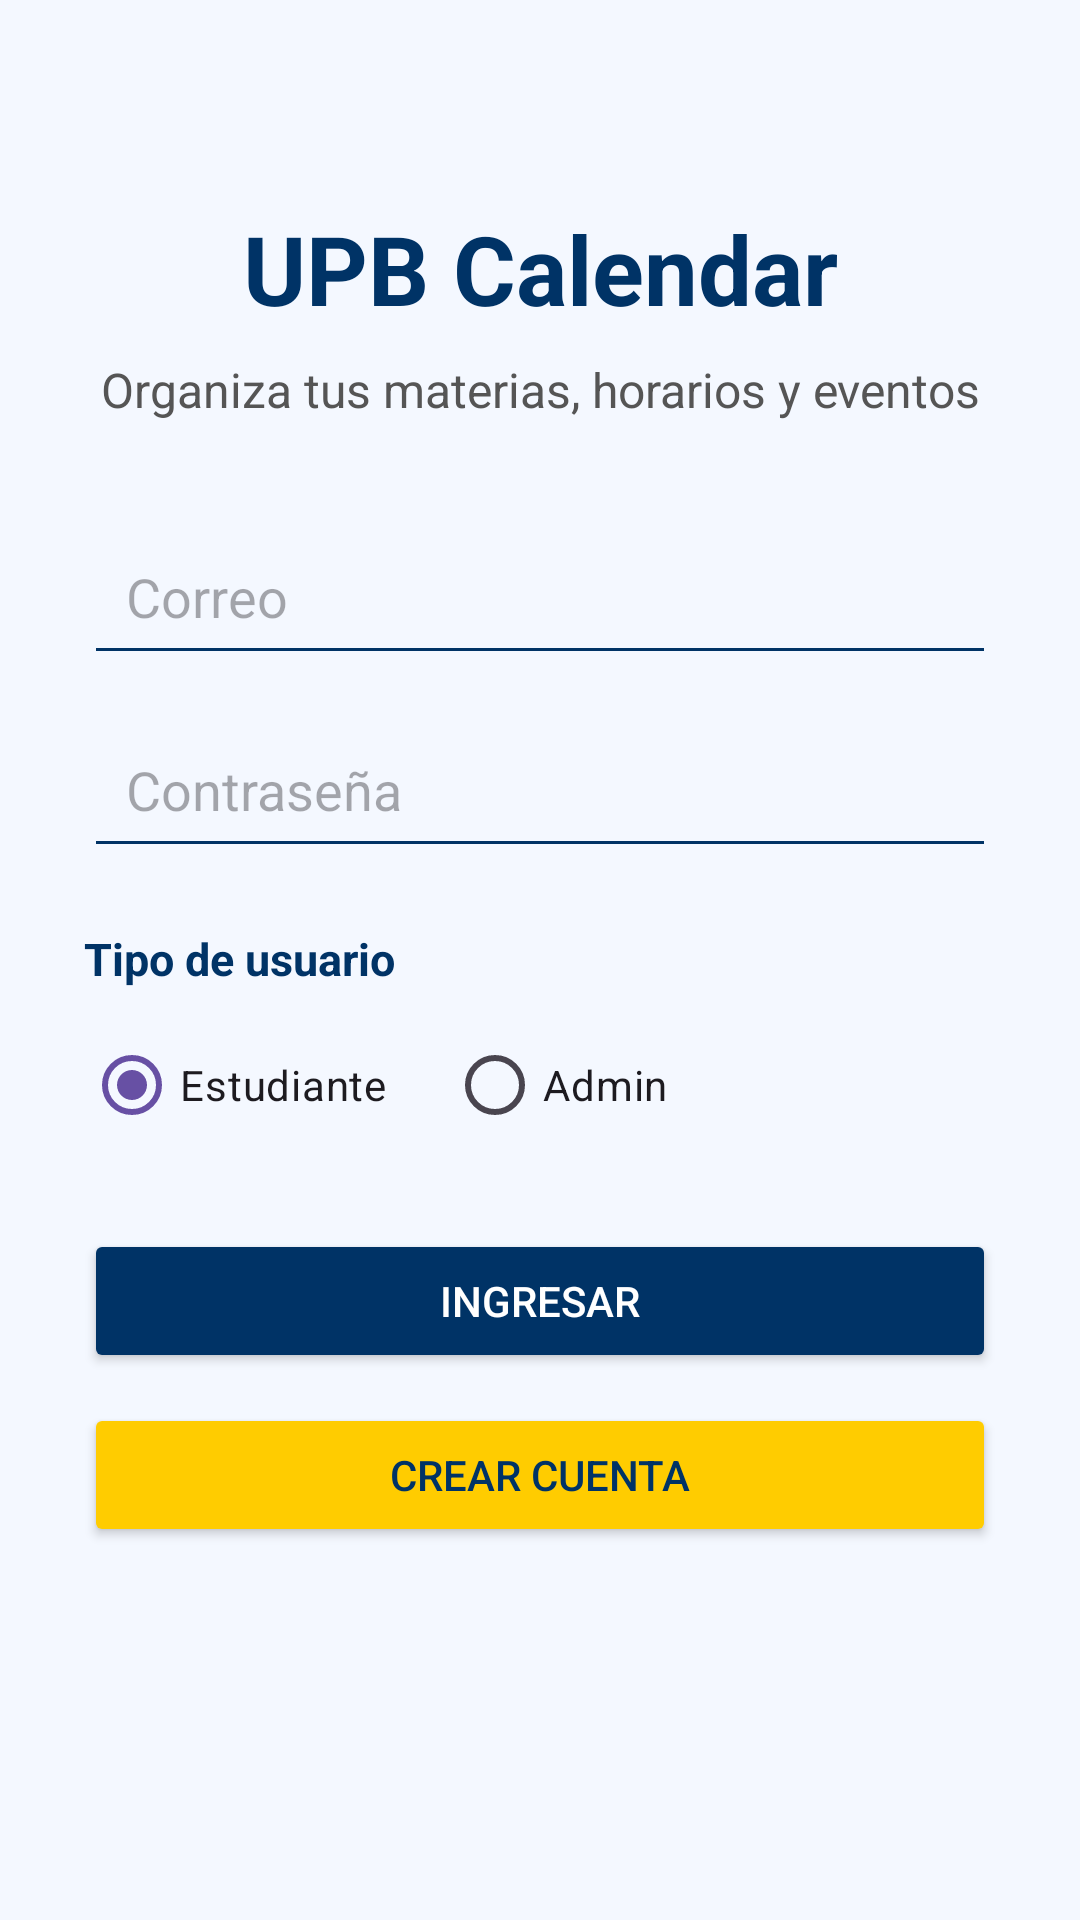

Reconstruct the res/layout file that produces this screen, plus the resources it refers to.
<!-- AndroidManifest.xml: application theme Theme.Upb_calendario1 -->
<!-- res/layout/activity_login.xml -->
<?xml version="1.0" encoding="utf-8"?>
<ScrollView xmlns:android="http://schemas.android.com/apk/res/android"
    android:layout_width="match_parent"
    android:layout_height="match_parent"
    android:background="#F4F8FF">

    <LinearLayout
        android:layout_width="match_parent"
        android:layout_height="wrap_content"
        android:orientation="vertical"
        android:padding="28dp"
        android:gravity="center_horizontal">

        <TextView
            android:layout_width="match_parent"
            android:layout_height="wrap_content"
            android:text="UPB Calendar"
            android:textSize="32sp"
            android:textStyle="bold"
            android:textColor="#003366"
            android:gravity="center"
            android:layout_marginTop="40dp" />

        <TextView
            android:layout_width="match_parent"
            android:layout_height="wrap_content"
            android:text="Organiza tus materias, horarios y eventos"
            android:textSize="16sp"
            android:textColor="#555555"
            android:gravity="center"
            android:layout_marginTop="8dp"
            android:layout_marginBottom="32dp" />

        <EditText
            android:id="@+id/edtCorreo"
            android:layout_width="match_parent"
            android:layout_height="wrap_content"
            android:hint="Correo"
            android:inputType="textEmailAddress"
            android:padding="14dp"
            android:backgroundTint="#003366" />

        <EditText
            android:id="@+id/edtContrasena"
            android:layout_width="match_parent"
            android:layout_height="wrap_content"
            android:hint="Contraseña"
            android:inputType="textPassword"
            android:padding="14dp"
            android:layout_marginTop="12dp"
            android:backgroundTint="#003366" />

        <TextView
            android:layout_width="match_parent"
            android:layout_height="wrap_content"
            android:text="Tipo de usuario"
            android:textSize="15sp"
            android:textStyle="bold"
            android:textColor="#003366"
            android:layout_marginTop="20dp" />

        <RadioGroup
            android:id="@+id/rgTipoUsuario"
            android:layout_width="match_parent"
            android:layout_height="wrap_content"
            android:orientation="horizontal"
            android:layout_marginTop="8dp">

            <RadioButton
                android:id="@+id/rbEstudiante"
                android:layout_width="wrap_content"
                android:layout_height="wrap_content"
                android:text="Estudiante"
                android:checked="true" />

            <RadioButton
                android:id="@+id/rbAdmin"
                android:layout_width="wrap_content"
                android:layout_height="wrap_content"
                android:text="Admin"
                android:layout_marginStart="20dp" />

        </RadioGroup>

        <Button
            android:id="@+id/btnIngresar"
            android:layout_width="match_parent"
            android:layout_height="wrap_content"
            android:text="Ingresar"
            android:layout_marginTop="24dp"
            android:backgroundTint="#003366"
            android:textColor="#FFFFFF" />

        <Button
            android:id="@+id/btnRegistro"
            android:layout_width="match_parent"
            android:layout_height="wrap_content"
            android:text="Crear cuenta"
            android:layout_marginTop="10dp"
            android:backgroundTint="#FFCC00"
            android:textColor="#003366" />

        <TextView
            android:id="@+id/txtMensajeLogin"
            android:layout_width="match_parent"
            android:layout_height="wrap_content"
            android:text=""
            android:textSize="15sp"
            android:textColor="#CC0000"
            android:gravity="center"
            android:layout_marginTop="18dp" />

    </LinearLayout>

</ScrollView>
<!-- resources referenced by this layout -->
<resources>
  <style name="Theme.Upb_calendario1" parent="Base.Theme.Upb_calendario1" />
  <style name="Base.Theme.Upb_calendario1" parent="Theme.Material3.DayNight.NoActionBar">
          
          
      </style>
</resources>
